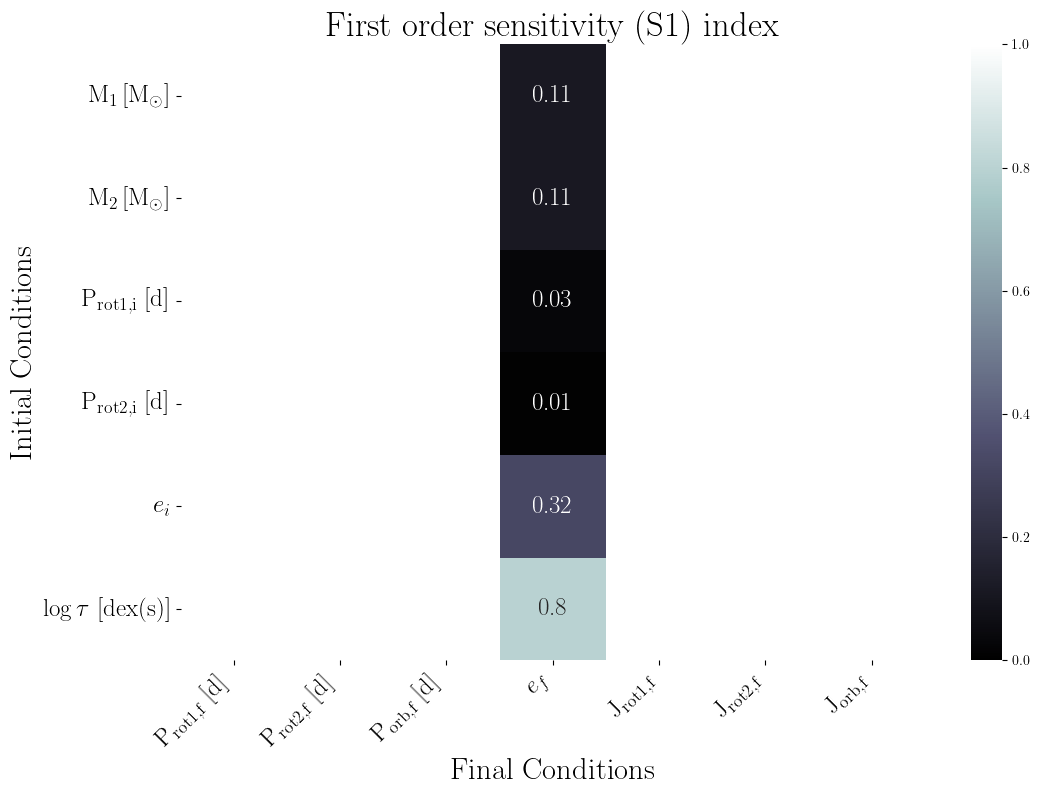

Data behind this chart, as committed beside it:
, final.primary.RotPer, final.secondary.RotPer, final.secondary.OrbPeriod, final.secondary.Eccentricity, final.primary.RotAngMom, final.secondary.RotAngMom, final.secondary.OrbAngMom
primary.dMass, , , , 0.11, , , 
secondary.dMass, , , , 0.11, , , 
primary.dRotPeriod, , , , 0.03, , , 
secondary.dRotPeriod, , , , 0.01, , , 
secondary.dEcc, , , , 0.32, , , 
primary.dTidalTau, , , , 0.8, , , 
